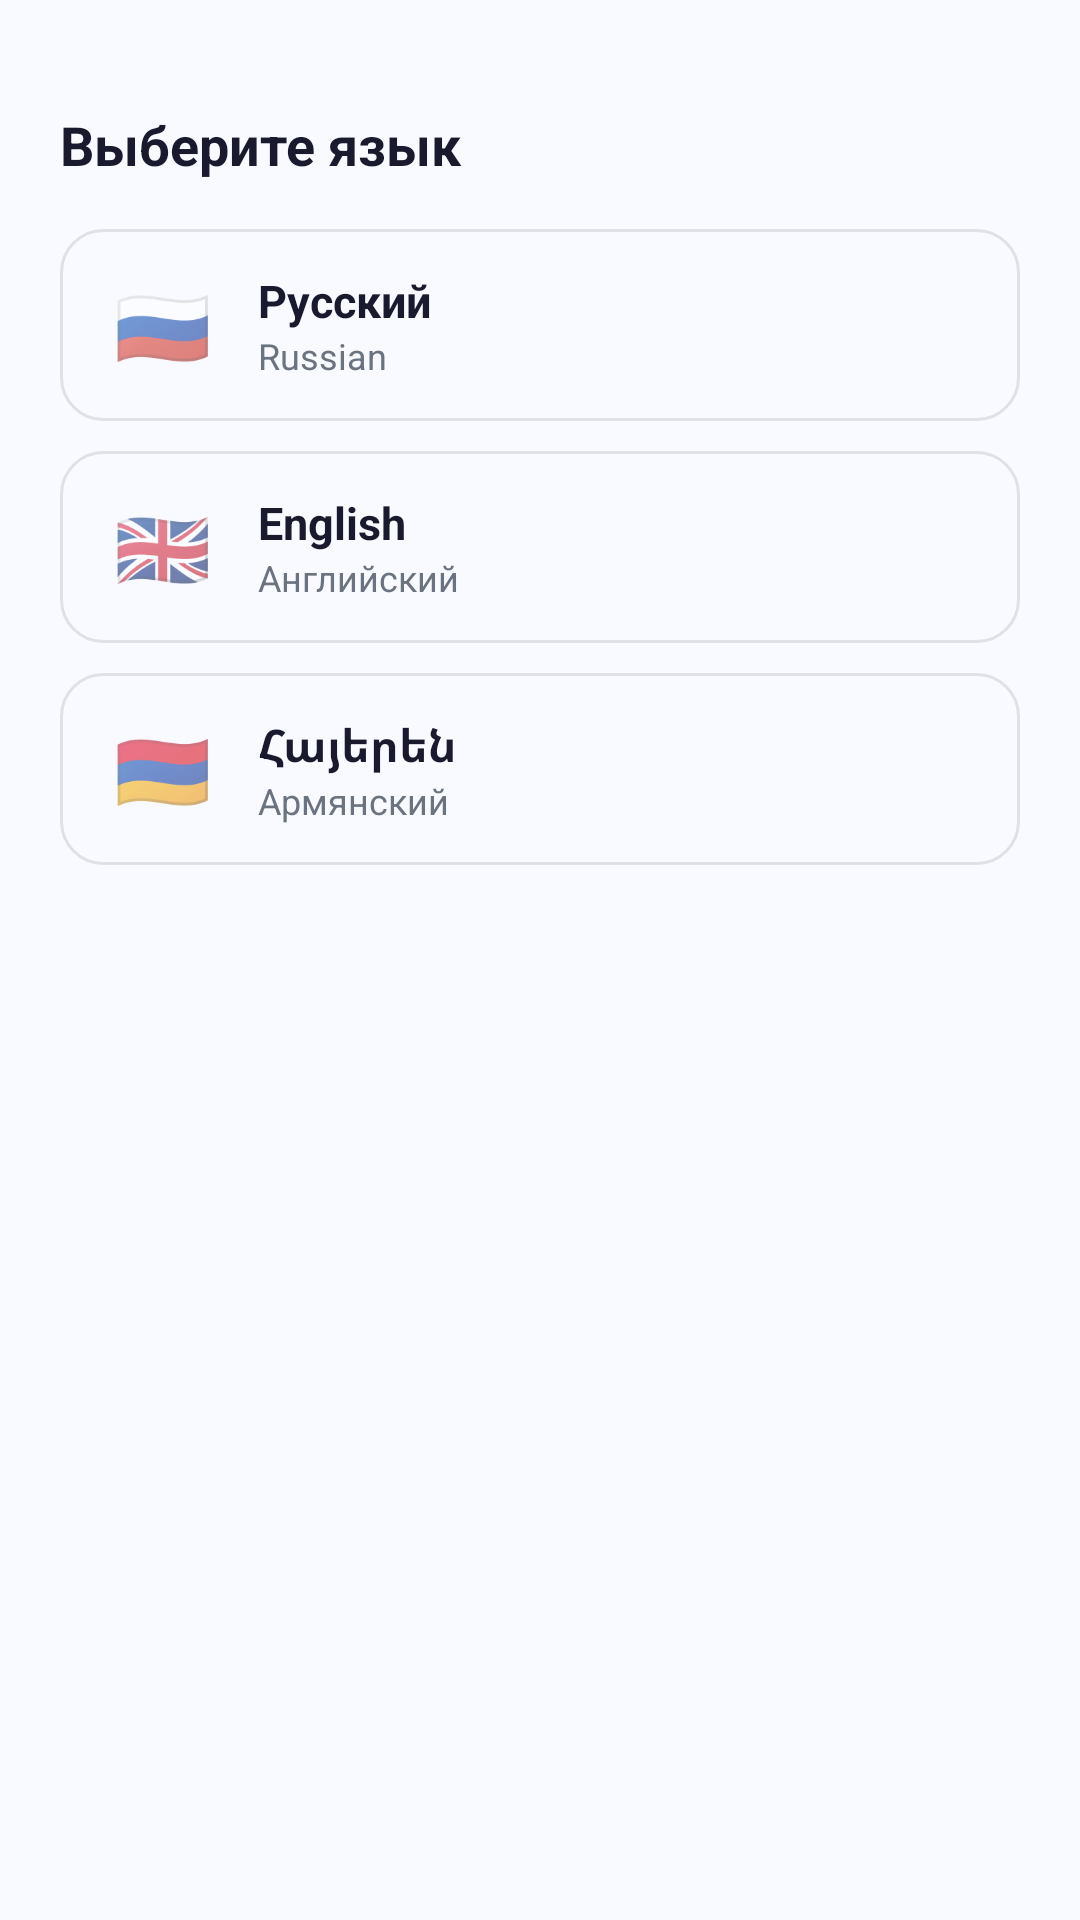

Write the Android layout XML for this screen, with the resource values it uses.
<!-- AndroidManifest.xml: application theme Theme.TravelBro -->
<!-- res/layout/bottom_sheet_language.xml -->
<?xml version="1.0" encoding="utf-8"?>
<LinearLayout xmlns:android="http://schemas.android.com/apk/res/android"
    android:layout_width="match_parent"
    android:layout_height="wrap_content"
    android:orientation="vertical"
    android:background="@drawable/bg_bottom_sheet"
    android:paddingStart="20dp"
    android:paddingEnd="20dp"
    android:paddingTop="12dp"
    android:paddingBottom="28dp">

    
    <View
        android:layout_width="40dp"
        android:layout_height="4dp"
        android:layout_gravity="center_horizontal"
        android:layout_marginBottom="20dp"
        android:background="@drawable/bg_drag_handle"/>

    
    <TextView
        android:layout_width="wrap_content"
        android:layout_height="wrap_content"
        android:text="@string/choose_language"
        android:textSize="18sp"
        android:textStyle="bold"
        android:textColor="@color/text_primary"
        android:layout_marginBottom="16dp"/>

    
    <LinearLayout
        android:id="@+id/lang_ru"
        android:layout_width="match_parent"
        android:layout_height="64dp"
        android:orientation="horizontal"
        android:gravity="center_vertical"
        android:background="@drawable/bg_lang_item"
        android:paddingStart="16dp"
        android:paddingEnd="16dp"
        android:layout_marginBottom="10dp">

        <TextView
            android:layout_width="36dp"
            android:layout_height="36dp"
            android:text="🇷🇺"
            android:textSize="26sp"
            android:gravity="center"/>

        <LinearLayout
            android:layout_width="0dp"
            android:layout_height="wrap_content"
            android:layout_weight="1"
            android:orientation="vertical"
            android:layout_marginStart="14dp">
            <TextView
                android:layout_width="wrap_content"
                android:layout_height="wrap_content"
                android:text="Русский"
                android:textSize="15sp"
                android:textStyle="bold"
                android:textColor="@color/text_primary"/>
            <TextView
                android:layout_width="wrap_content"
                android:layout_height="wrap_content"
                android:text="Russian"
                android:textSize="12sp"
                android:textColor="@color/text_secondary"/>
        </LinearLayout>

        <ImageView
            android:id="@+id/check_ru"
            android:layout_width="22dp"
            android:layout_height="22dp"
            android:src="@drawable/ic_check_circle"
            android:visibility="gone"/>
    </LinearLayout>

    
    <LinearLayout
        android:id="@+id/lang_en"
        android:layout_width="match_parent"
        android:layout_height="64dp"
        android:orientation="horizontal"
        android:gravity="center_vertical"
        android:background="@drawable/bg_lang_item"
        android:paddingStart="16dp"
        android:paddingEnd="16dp"
        android:layout_marginBottom="10dp">

        <TextView
            android:layout_width="36dp"
            android:layout_height="36dp"
            android:text="🇬🇧"
            android:textSize="26sp"
            android:gravity="center"/>

        <LinearLayout
            android:layout_width="0dp"
            android:layout_height="wrap_content"
            android:layout_weight="1"
            android:orientation="vertical"
            android:layout_marginStart="14dp">
            <TextView
                android:layout_width="wrap_content"
                android:layout_height="wrap_content"
                android:text="English"
                android:textSize="15sp"
                android:textStyle="bold"
                android:textColor="@color/text_primary"/>
            <TextView
                android:layout_width="wrap_content"
                android:layout_height="wrap_content"
                android:text="Английский"
                android:textSize="12sp"
                android:textColor="@color/text_secondary"/>
        </LinearLayout>

        <ImageView
            android:id="@+id/check_en"
            android:layout_width="22dp"
            android:layout_height="22dp"
            android:src="@drawable/ic_check_circle"
            android:visibility="gone"/>
    </LinearLayout>

    
    <LinearLayout
        android:id="@+id/lang_hy"
        android:layout_width="match_parent"
        android:layout_height="64dp"
        android:orientation="horizontal"
        android:gravity="center_vertical"
        android:background="@drawable/bg_lang_item"
        android:paddingStart="16dp"
        android:paddingEnd="16dp">

        <TextView
            android:layout_width="36dp"
            android:layout_height="36dp"
            android:text="🇦🇲"
            android:textSize="26sp"
            android:gravity="center"/>

        <LinearLayout
            android:layout_width="0dp"
            android:layout_height="wrap_content"
            android:layout_weight="1"
            android:orientation="vertical"
            android:layout_marginStart="14dp">
            <TextView
                android:layout_width="wrap_content"
                android:layout_height="wrap_content"
                android:text="Հայերեն"
                android:textSize="15sp"
                android:textStyle="bold"
                android:textColor="@color/text_primary"/>
            <TextView
                android:layout_width="wrap_content"
                android:layout_height="wrap_content"
                android:text="Армянский"
                android:textSize="12sp"
                android:textColor="@color/text_secondary"/>
        </LinearLayout>

        <ImageView
            android:id="@+id/check_hy"
            android:layout_width="22dp"
            android:layout_height="22dp"
            android:src="@drawable/ic_check_circle"
            android:visibility="gone"/>
    </LinearLayout>

</LinearLayout>
<!-- resources referenced by this layout -->
<resources>
  <color name="text_primary">#1A1A2E</color>
  <color name="text_secondary">#6B7280</color>
  <!-- drawable bg_lang_item (drawable) -->
  <?xml version="1.0" encoding="utf-8"?>
  <shape xmlns:android="http://schemas.android.com/apk/res/android">
      <solid android:color="@color/background"/>
      <corners android:radius="14dp"/>
      <stroke android:width="1dp" android:color="#1A000000"/>
  </shape>
  <!-- drawable ic_check_circle (drawable) -->
  <?xml version="1.0" encoding="utf-8"?>
  <vector xmlns:android="http://schemas.android.com/apk/res/android"
      android:width="22dp" android:height="22dp"
      android:viewportWidth="24" android:viewportHeight="24">
      <path android:fillColor="#2196F3"
          android:pathData="M12,2A10,10 0,0 1,22 12,10 10,0 0,1 12,22,10 10,0 0,1 2,12,10 10,0 0,1 12,2M11,16.5l6.36,-6.36 -1.41,-1.41L11,13.67l-2.95,-2.95 -1.42,1.42L11,16.5Z"/>
  </vector>
  <string name="choose_language">Выберите язык</string>
  <style name="Theme.TravelBro" parent="Theme.MaterialComponents.Light.NoActionBar">
          <item name="colorPrimary">@color/primary</item>
          <item name="colorPrimaryDark">@color/primary_dark</item>
          <item name="colorAccent">@color/accent</item>
          <item name="android:windowBackground">@color/background</item>
          <item name="android:statusBarColor">@color/primary</item>
          <item name="android:navigationBarColor">@color/surface</item>
      </style>
  <color name="background">#F8FAFF</color>
  <color name="primary">#1A73E8</color>
  <color name="primary_dark">#0D47A1</color>
  <color name="accent">#FF6B35</color>
  <color name="surface">#FFFFFF</color>
</resources>
